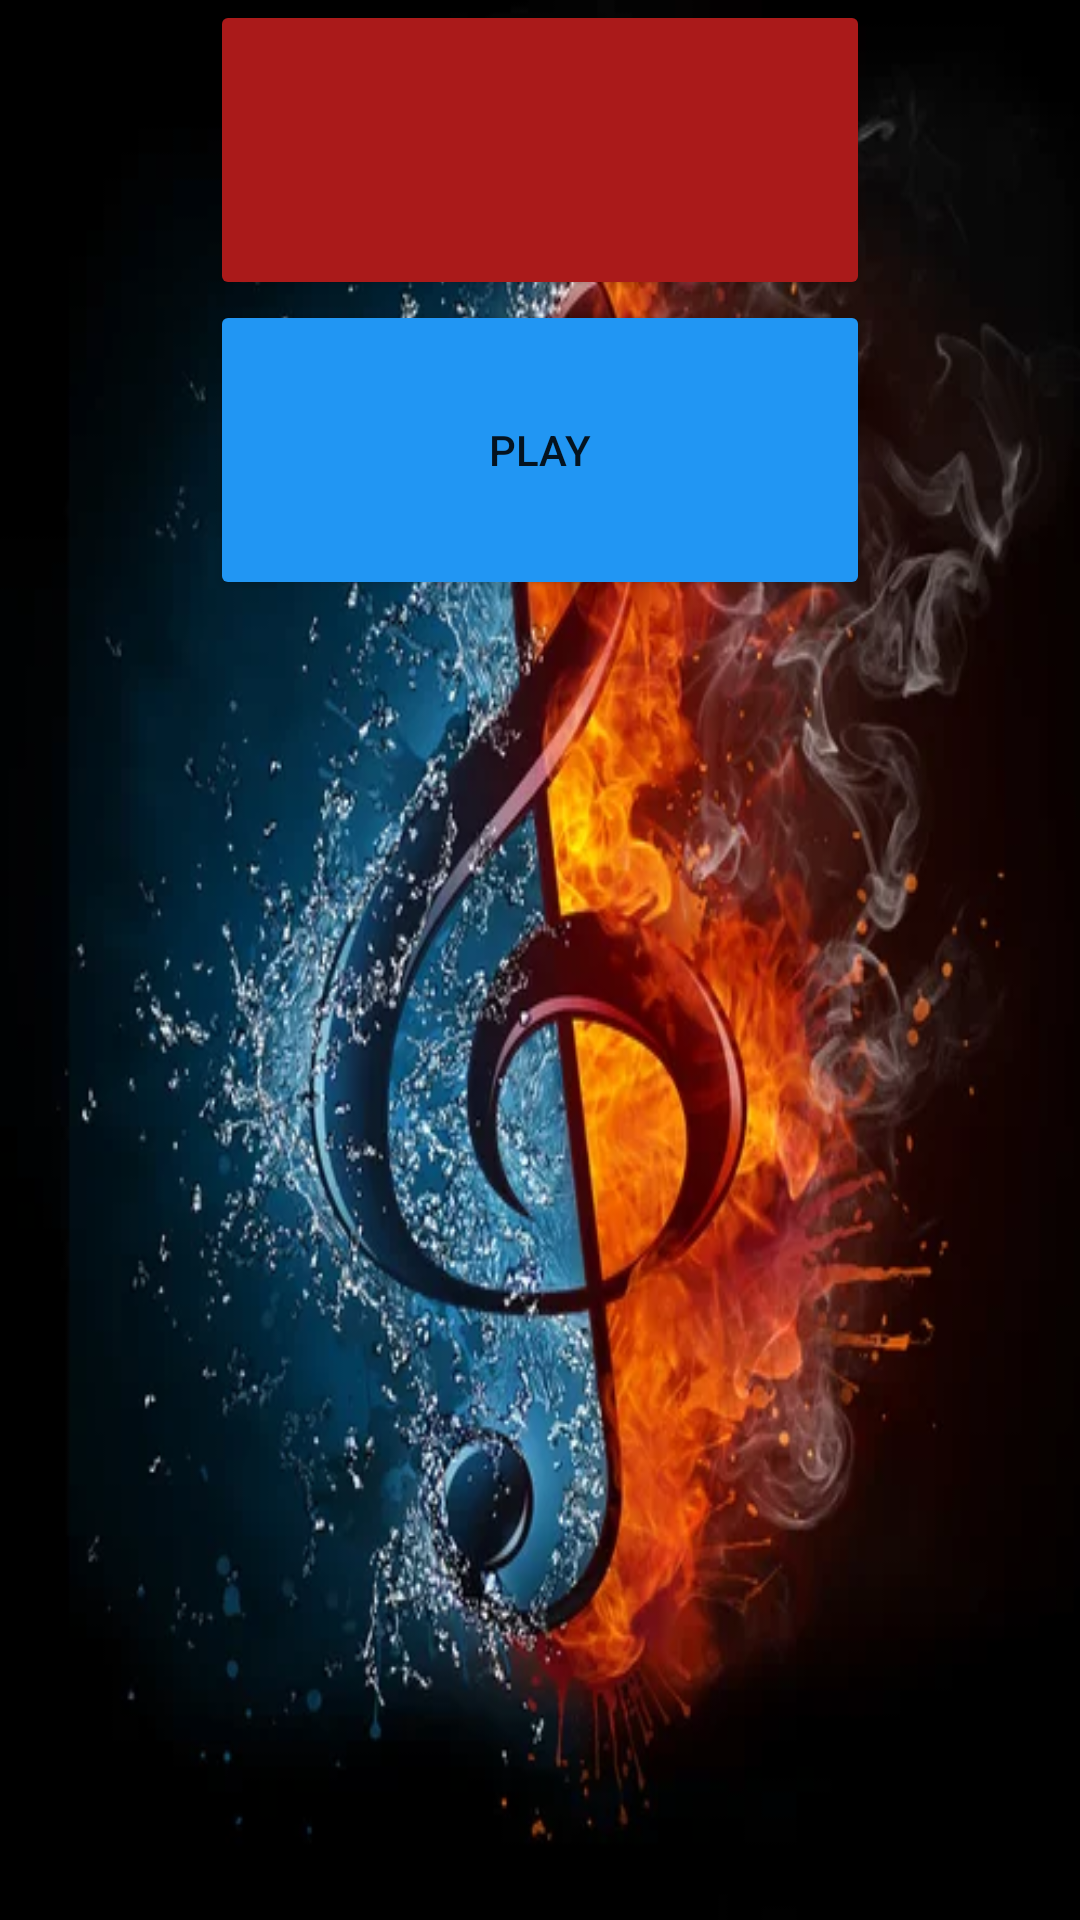

Produce the Android XML layout that renders to this screen, including the resource entries it uses.
<!-- AndroidManifest.xml: application theme Theme.RealTimeFireBase -->
<!-- res/layout/fragment_test_music.xml -->
<?xml version="1.0" encoding="utf-8"?>
<androidx.constraintlayout.widget.ConstraintLayout xmlns:android="http://schemas.android.com/apk/res/android"
    xmlns:tools="http://schemas.android.com/tools"
    android:layout_width="match_parent"
    android:layout_height="match_parent"
    xmlns:app="http://schemas.android.com/apk/res-auto"
    tools:context=".FragmentTestMusic"
    android:background="@drawable/img"
    >


    <Button
        android:id="@+id/music_one"
        android:layout_width="220dp"
        android:layout_height="100dp"
        app:layout_constraintStart_toStartOf="parent"
        app:layout_constraintEnd_toEndOf="parent"
        app:layout_constraintTop_toTopOf="parent"
        android:backgroundTint="#AA1A1A"/>
    <Button
        android:id="@+id/music_two"
        android:layout_width="220dp"
        android:text="@string/play"
        android:layout_height="100dp"
        app:layout_constraintStart_toStartOf="parent"
        app:layout_constraintEnd_toEndOf="parent"
        app:layout_constraintTop_toBottomOf="@id/music_one"
        android:backgroundTint="#2196F3"/>


</androidx.constraintlayout.widget.ConstraintLayout>
<!-- resources referenced by this layout -->
<resources>
  <!-- drawable img: png bitmap (drawable, 392344 bytes) -->
  <string name="play">play</string>
  <style name="Theme.RealTimeFireBase" parent="Theme.MaterialComponents.DayNight.DarkActionBar">
          
          <item name="colorPrimary">@color/purple_500</item>
          <item name="colorPrimaryVariant">@color/purple_700</item>
          <item name="colorOnPrimary">@color/white</item>
          
          <item name="colorSecondary">@color/teal_200</item>
          <item name="colorSecondaryVariant">@color/teal_700</item>
          <item name="colorOnSecondary">@color/black</item>
          
          <item name="android:statusBarColor">?attr/colorPrimaryVariant</item>
          
      </style>
  <!-- not gathered from this repository: default colours our renderer supplied (Android Studio template values) -->
  <color name="purple_500">#FF6200EE</color>
  <color name="purple_700">#FF3700B3</color>
  <color name="teal_200">#FF03DAC5</color>
  <color name="teal_700">#FF018786</color>
  <color name="black">#FF000000</color>
  <color name="white">#FFFFFFFF</color>
</resources>
